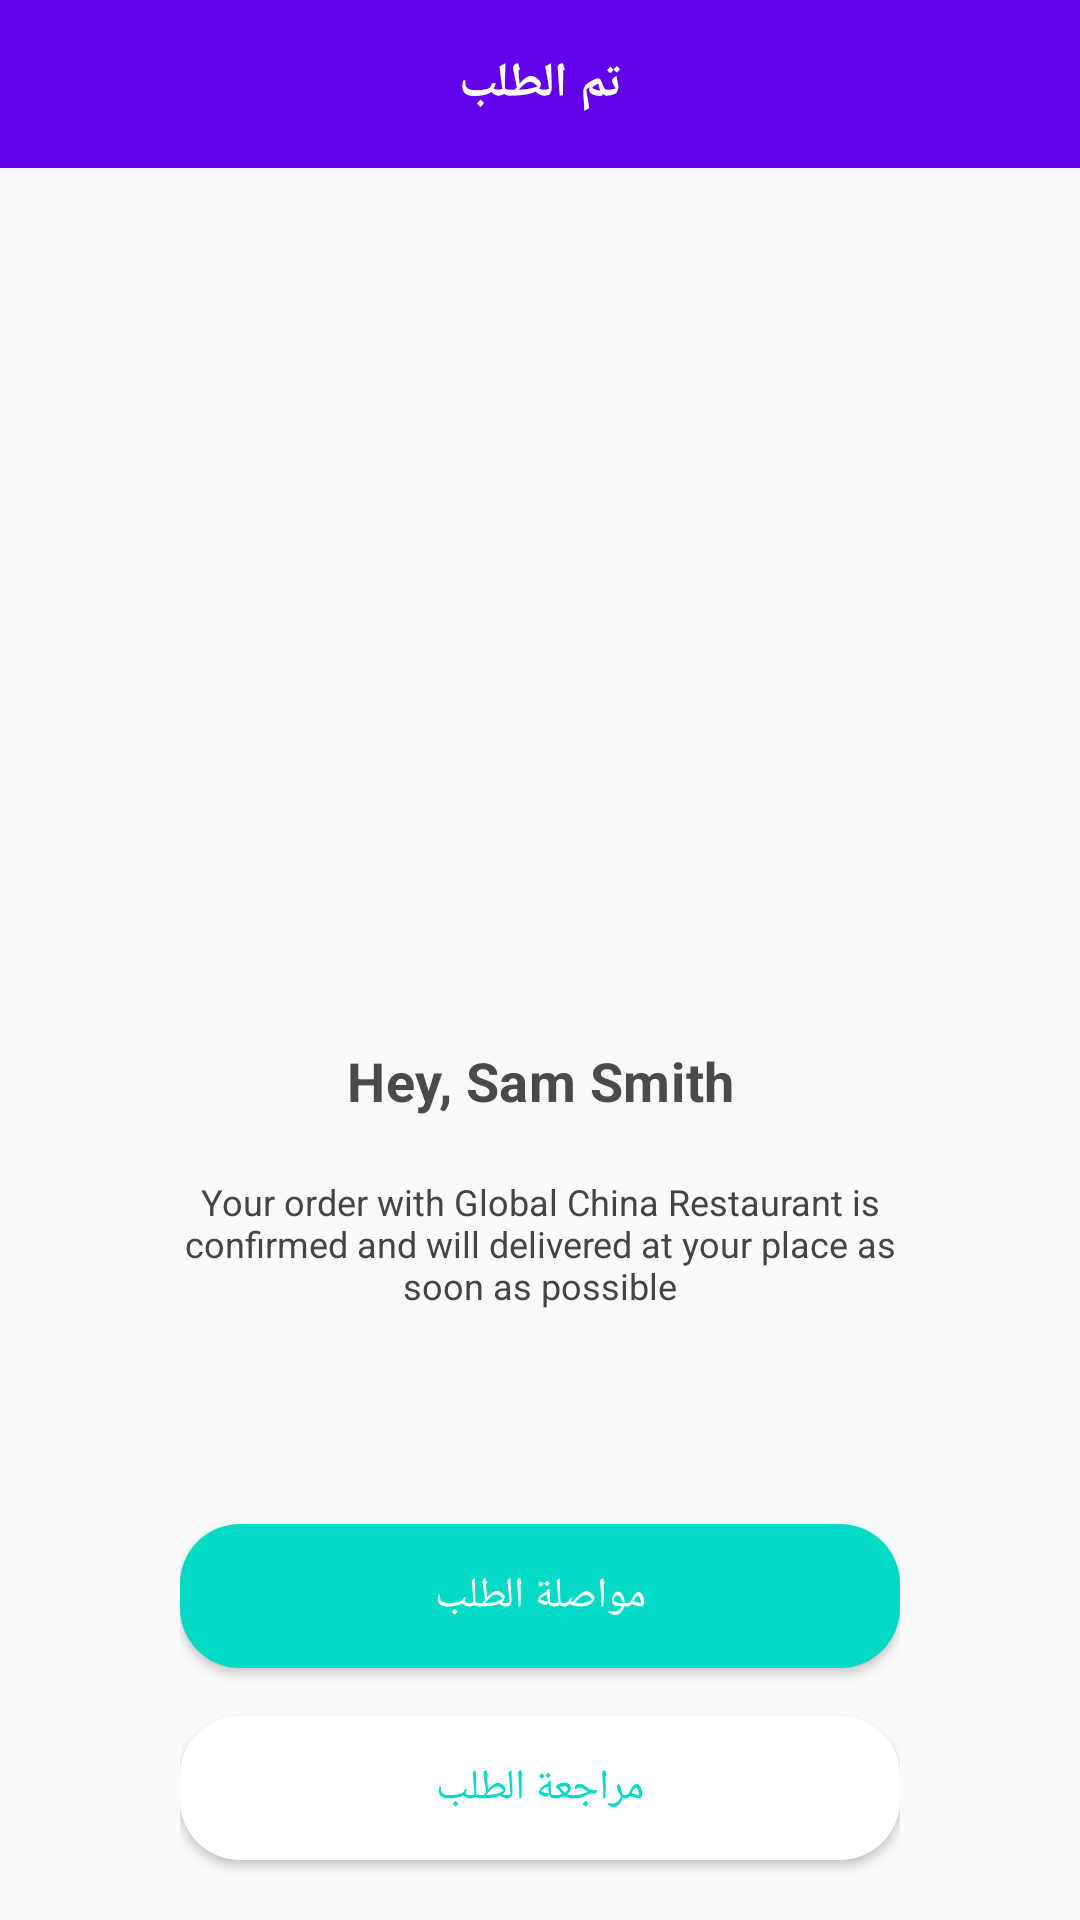

Produce the Android XML layout that renders to this screen, including the resource entries it uses.
<!-- AndroidManifest.xml: activity theme AppThemeFullScreen -->
<!-- res/layout/activity_order_placed.xml -->
<?xml version="1.0" encoding="utf-8"?>

<LinearLayout xmlns:android="http://schemas.android.com/apk/res/android"
    xmlns:app="http://schemas.android.com/apk/res-auto"
    xmlns:tools="http://schemas.android.com/tools"
    android:layout_width="match_parent"
    android:layout_height="match_parent"
    android:orientation="vertical"
    tools:context=".checkout.OrderPlacedActivity">

    <TextView
        android:layout_width="match_parent"
        android:layout_height="?attr/actionBarSize"
        android:background="@color/colorPrimary"
        android:gravity="center"
        android:text="@string/order_placed"
        android:textColor="@android:color/white"
        android:textSize="16sp"
        android:textStyle="bold" />

    <ScrollView
        android:layout_width="match_parent"
        android:layout_height="0dp"
        android:layout_weight="1">

        <LinearLayout
            android:layout_width="match_parent"
            android:layout_height="wrap_content"
            android:orientation="vertical"
            android:paddingLeft="60dp"
            android:paddingTop="20dp"
            android:paddingRight="60dp"
            android:paddingBottom="20dp">

            <ImageView
                android:id="@+id/confirmImage"
                android:layout_width="208dp"
                android:layout_height="208dp"
                android:layout_gravity="center_horizontal"
                android:layout_marginBottom="64dp"
                android:scaleType="centerCrop" />

            <TextView
                android:id="@+id/confirmTitle"
                android:layout_width="match_parent"
                android:layout_height="wrap_content"
                android:layout_marginBottom="20dp"
                android:fontFamily="sans-serif"
                android:gravity="center"
                android:letterSpacing="0.01"
                android:text="Hey, Sam Smith"
                android:textColor="#4a4a4a"
                android:textSize="18sp"
                android:textStyle="bold" />

            <TextView
                android:id="@+id/confirmMessage"
                android:layout_width="match_parent"
                android:layout_height="wrap_content"
                android:layout_marginBottom="46dp"
                android:fontFamily="sans-serif"
                android:gravity="center"
                android:text="Your order with Global China Restaurant is confirmed and will delivered at your place as soon as possible"
                android:textColor="#444444"
                android:textSize="12sp"
                android:textStyle="normal" />
        </LinearLayout>
    </ScrollView>

    <LinearLayout
        android:layout_width="match_parent"
        android:layout_height="wrap_content"
        android:layout_marginLeft="60dp"
        android:layout_marginRight="60dp"
        android:orientation="vertical">

        <Button
            android:id="@+id/continueShopping"
            android:layout_width="match_parent"
            android:layout_height="wrap_content"
            android:layout_marginBottom="@dimen/dp16"
            android:background="@drawable/round_accent_2"
            android:fontFamily="sans-serif-medium"
            android:letterSpacing="0.01"
            android:text="@string/continue_ordering"
            android:textAllCaps="false"
            android:textColor="#ffffff"
            android:textSize="14sp"
            android:textStyle="normal" />

        <Button
            android:id="@+id/continueMyOrder"
            android:layout_width="match_parent"
            android:layout_height="wrap_content"
            android:layout_marginBottom="20dp"
            android:background="@drawable/round_white_2"
            android:fontFamily="sans-serif-medium"
            android:letterSpacing="0.01"
            android:text="@string/review_order"
            android:textAllCaps="false"
            android:textColor="@color/colorAccent"
            android:textSize="14sp"
            android:textStyle="normal" />
    </LinearLayout>

</LinearLayout>
<!-- resources referenced by this layout -->
<resources>
  <dimen name="dp16">16dp</dimen>
  <!-- drawable round_accent_2 (drawable) -->
  <?xml version="1.0" encoding="utf-8"?>
  
  <shape xmlns:android="http://schemas.android.com/apk/res/android"
      android:shape="rectangle">
      <corners android:radius="20dp" />
  
      <solid android:color="@color/colorAccent" />
  </shape>
  <!-- drawable round_white_2 (drawable) -->
  <?xml version="1.0" encoding="utf-8"?>
  
  <shape xmlns:android="http://schemas.android.com/apk/res/android"
      android:shape="rectangle">
      <corners android:radius="20dp" />
  
      <solid android:color="@android:color/white" />
  </shape>
  <string name="continue_ordering">Continue Ordering</string>
  <string name="order_placed">Order Placed</string>
  <string name="review_order">Review Order</string>
  <style name="AppThemeFullScreen" parent="Theme.AppCompat.Light.NoActionBar">
          <item name="android:windowNoTitle">true</item>
          <item name="android:windowActionBar">false</item>
          <item name="android:windowFullscreen">true</item>
          <item name="android:windowContentOverlay">@null</item>
      </style>
  <!-- not gathered from this repository: default colours our renderer supplied (Android Studio template values) -->
  <color name="colorPrimary">#FF6200EE</color>
  <color name="colorAccent">#FF03DAC5</color>
</resources>
